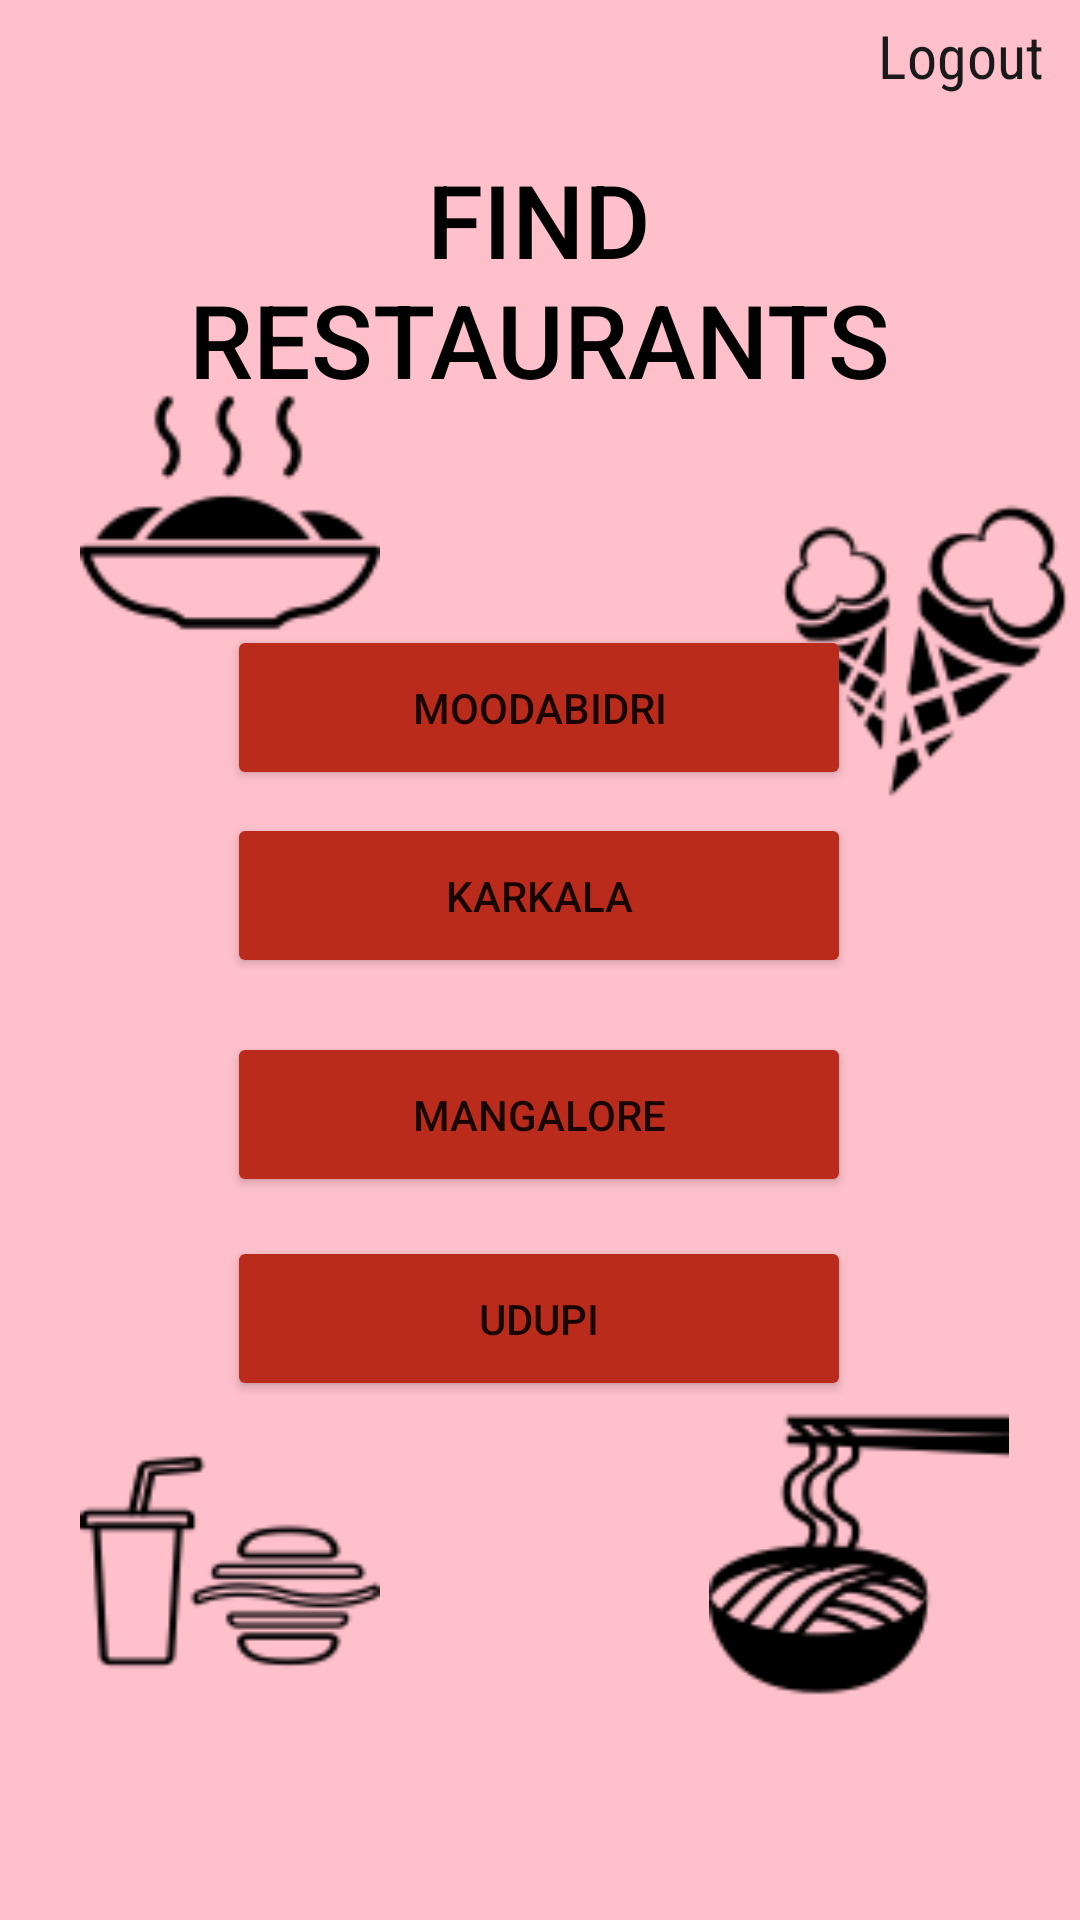

Layout XML and referenced resources for this Android screen:
<!-- AndroidManifest.xml: application theme Theme.Food_vibz -->
<!-- res/layout/activity_search.xml -->
<?xml version="1.0" encoding="utf-8"?>
<androidx.constraintlayout.widget.ConstraintLayout xmlns:android="http://schemas.android.com/apk/res/android"
    xmlns:app="http://schemas.android.com/apk/res-auto"
    xmlns:tools="http://schemas.android.com/tools"
    android:layout_width="match_parent"
    android:layout_height="match_parent"
    android:background="#FFC0CB"
    tools:context=".search">


    <ImageView
        android:layout_width="100dp"
        android:layout_height="100dp"
        android:src="@drawable/bowl"

        app:layout_constraintBottom_toBottomOf="parent"
        app:layout_constraintEnd_toEndOf="parent"
        app:layout_constraintHorizontal_bias="0.102"
        app:layout_constraintStart_toStartOf="parent"
        app:layout_constraintTop_toTopOf="parent"
        app:layout_constraintVertical_bias="0.223" />

    <ImageView
        android:layout_width="100dp"
        android:layout_height="100dp"
        android:src="@drawable/noodles"

        app:layout_constraintBottom_toBottomOf="parent"
        app:layout_constraintEnd_toEndOf="parent"
        app:layout_constraintHorizontal_bias="0.909"
        app:layout_constraintStart_toStartOf="parent"
        app:layout_constraintTop_toTopOf="parent"
        app:layout_constraintVertical_bias="0.871" />

    <ImageView
        android:layout_width="100dp"
        android:layout_height="100dp"
        android:src="@drawable/icecream"

        app:layout_constraintBottom_toBottomOf="parent"
        app:layout_constraintEnd_toEndOf="parent"
        app:layout_constraintHorizontal_bias="0.993"
        app:layout_constraintStart_toStartOf="parent"
        app:layout_constraintTop_toTopOf="parent"
        app:layout_constraintVertical_bias="0.31" />

    <ImageView
        android:layout_width="100dp"
        android:layout_height="100dp"
        android:src="@drawable/glass"

        app:layout_constraintBottom_toBottomOf="parent"
        app:layout_constraintEnd_toEndOf="parent"
        app:layout_constraintHorizontal_bias="0.102"
        app:layout_constraintStart_toStartOf="parent"
        app:layout_constraintTop_toTopOf="parent"
        app:layout_constraintVertical_bias="0.871" />

    <TextView
        android:id="@+id/textView3"
        android:layout_width="282dp"
        android:layout_height="82dp"
        android:fontFamily="sans-serif-medium"
        android:text="FIND RESTAURANTS"
        android:textAlignment="center"
        android:textColor="@color/black"
        android:textSize="34sp"
        app:layout_constraintBottom_toBottomOf="parent"
        app:layout_constraintEnd_toEndOf="parent"
        app:layout_constraintHorizontal_bias="0.496"
        app:layout_constraintStart_toStartOf="parent"
        app:layout_constraintTop_toTopOf="parent"
        app:layout_constraintVertical_bias="0.09" />

    <Button
        android:id="@+id/kartn"
        android:layout_width="208dp"
        android:layout_height="55dp"
        android:backgroundTint=" #BB2B1B"
        android:text="Karkala"
        app:layout_constraintBottom_toBottomOf="parent"
        app:layout_constraintEnd_toEndOf="parent"
        app:layout_constraintHorizontal_bias="0.497"
        app:layout_constraintStart_toStartOf="parent"
        app:layout_constraintTop_toTopOf="parent"
        app:layout_constraintVertical_bias="0.463" />


    <Button
        android:id="@+id/mbtn"
        android:layout_width="208dp"
        android:layout_height="55dp"
        android:backgroundTint=" #BB2B1B"
        android:text="Moodabidri"
        app:layout_constraintBottom_toBottomOf="parent"
        app:layout_constraintEnd_toEndOf="parent"
        app:layout_constraintHorizontal_bias="0.497"
        app:layout_constraintStart_toStartOf="parent"
        app:layout_constraintTop_toTopOf="parent"
        app:layout_constraintVertical_bias="0.356" />

    <Button
        android:id="@+id/udbtn"
        android:layout_width="208dp"
        android:layout_height="55dp"
        android:backgroundTint=" #BB2B1B"
        android:text="UDUPI"
        app:layout_constraintBottom_toBottomOf="parent"
        app:layout_constraintEnd_toEndOf="parent"
        app:layout_constraintHorizontal_bias="0.497"
        app:layout_constraintStart_toStartOf="parent"
        app:layout_constraintTop_toTopOf="parent"
        app:layout_constraintVertical_bias="0.704" />

    <Button
        android:id="@+id/mabtn"
        android:layout_width="208dp"
        android:layout_height="55dp"
        android:backgroundTint=" #BB2B1B"
        android:text="Mangalore"
        app:layout_constraintBottom_toBottomOf="parent"
        app:layout_constraintEnd_toEndOf="parent"
        app:layout_constraintHorizontal_bias="0.497"
        app:layout_constraintStart_toStartOf="parent"
        app:layout_constraintTop_toTopOf="parent"
        app:layout_constraintVertical_bias="0.588" />

    <TextView
        android:id="@+id/logoutbtn"
        android:layout_width="79dp"
        android:layout_height="28dp"
        android:fontFamily="sans-serif-condensed"
        android:text="Logout"
        android:textAlignment="center"
        android:textColor="#1B1A1A"
        android:textSize="20sp"
        app:layout_constraintBottom_toBottomOf="parent"
        app:layout_constraintEnd_toEndOf="parent"
        app:layout_constraintHorizontal_bias="1.0"
        app:layout_constraintStart_toStartOf="parent"
        app:layout_constraintTop_toTopOf="parent"
        app:layout_constraintVertical_bias="0.008" />

</androidx.constraintlayout.widget.ConstraintLayout>
<!-- resources referenced by this layout -->
<resources>
  <color name="black">#FF000000</color>
  <!-- drawable bowl: png bitmap (drawable-v24, 1712 bytes) -->
  <!-- drawable glass: png bitmap (drawable-v24, 2168 bytes) -->
  <!-- drawable icecream: png bitmap (drawable-v24, 3084 bytes) -->
  <!-- drawable noodles: png bitmap (drawable-v24, 2841 bytes) -->
  <style name="Theme.Food_vibz" parent="Theme.MaterialComponents.DayNight.DarkActionBar">
          
          <item name="colorPrimary">@color/purple_500</item>
          <item name="colorPrimaryVariant">@color/purple_700</item>
          <item name="colorOnPrimary">@color/white</item>
          
          <item name="colorSecondary">@color/teal_200</item>
          <item name="colorSecondaryVariant">@color/teal_700</item>
          <item name="colorOnSecondary">@color/black</item>
          
          <item name="android:statusBarColor" tools:targetApi="l">?attr/colorPrimaryVariant</item>
          
      </style>
  <color name="purple_500">#FF6200EE</color>
  <color name="purple_700">#FF3700B3</color>
  <color name="white">#FFFFFFFF</color>
  <color name="teal_200">#FF03DAC5</color>
  <color name="teal_700">#FF018786</color>
</resources>
